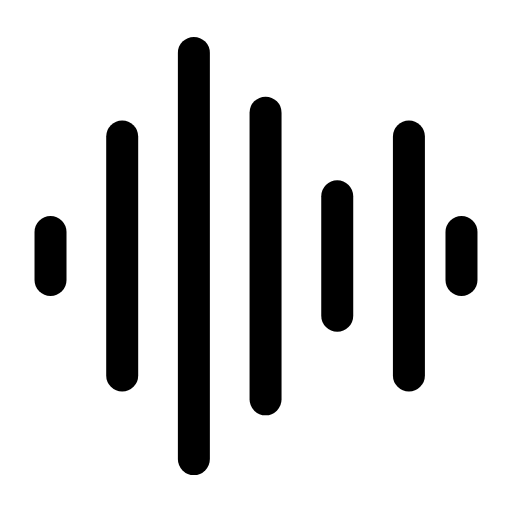
t = 0.00 s
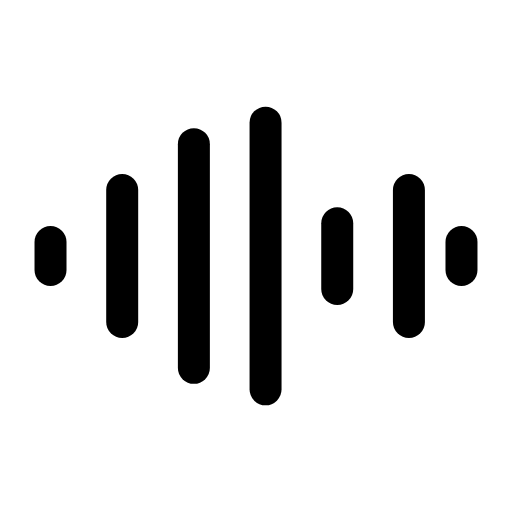
t = 0.24 s
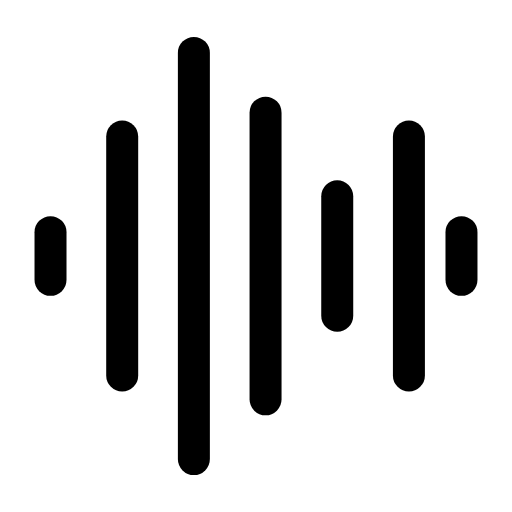
t = 0.46 s
t = 0.68 s: frame unchanged from t = 0.00 s, image omitted
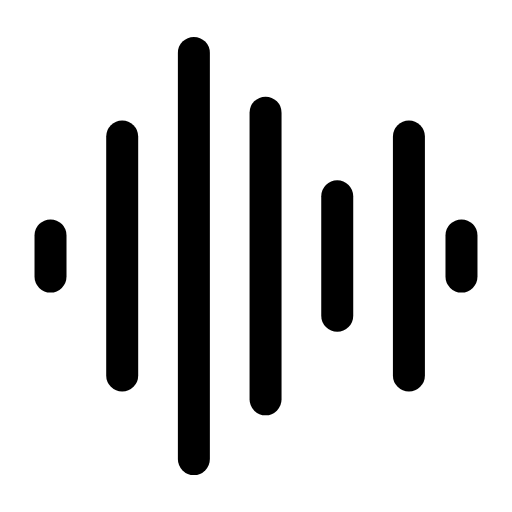
t = 0.93 s
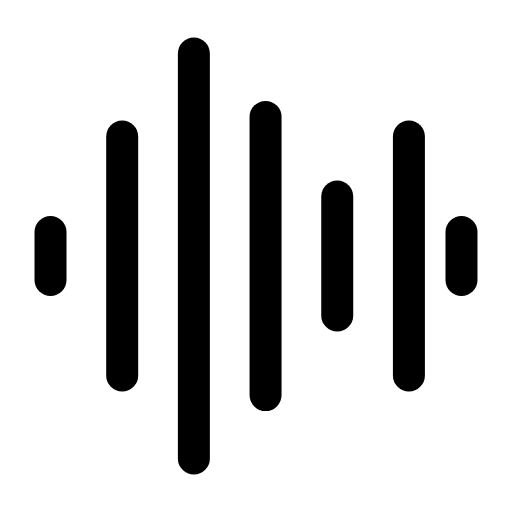
t = 1.17 s

The animated SVG that drew these frames (rendered in a browser with its animation timeline set to each time). Animation: 14 SMIL elements (animate=14); one cycle of 1.40 s, repeats indefinitely.

<svg xmlns="http://www.w3.org/2000/svg" width="24" height="24" viewBox="0 0 24 24" fill="none"><g transform="translate(-1.44 -1.44) scale(1.12)"><line stroke="currentColor" stroke-width="1.339" stroke-linecap="round" stroke-linejoin="round" fill="none" x1="9.4" y1="3.5" x2="9.4" y2="20.5"><animate attributeName="y1" values="3.5;3.5;7.32;3.5;3.5;3.5;3.5;7.32;3.5;3.5;3.5" keyTimes="0;0.054;0.171;0.288;0.45;0.6;0.708;0.786;0.864;0.9;1" dur="1.4s" repeatCount="indefinite" calcMode="spline" keySplines="0.16 1 0.3 1;0.16 1 0.3 1;0.16 1 0.3 1;0.16 1 0.3 1;0.16 1 0.3 1;0.16 1 0.3 1;0.16 1 0.3 1;0.16 1 0.3 1;0.16 1 0.3 1;0.16 1 0.3 1"/><animate attributeName="y2" values="20.5;20.5;16.68;20.5;20.5;20.5;20.5;16.68;20.5;20.5;20.5" keyTimes="0;0.054;0.171;0.288;0.45;0.6;0.708;0.786;0.864;0.9;1" dur="1.4s" repeatCount="indefinite" calcMode="spline" keySplines="0.16 1 0.3 1;0.16 1 0.3 1;0.16 1 0.3 1;0.16 1 0.3 1;0.16 1 0.3 1;0.16 1 0.3 1;0.16 1 0.3 1;0.16 1 0.3 1;0.16 1 0.3 1;0.16 1 0.3 1"/></line><line stroke="currentColor" stroke-width="1.339" stroke-linecap="round" stroke-linejoin="round" fill="none" x1="6.4" y1="7" x2="6.4" y2="17"><animate attributeName="y1" values="7;7;9.25;7;7;7;7;9.25;7;7;7" keyTimes="0;0.09;0.207;0.324;0.45;0.6;0.684;0.762;0.84;0.9;1" dur="1.4s" repeatCount="indefinite" calcMode="spline" keySplines="0.16 1 0.3 1;0.16 1 0.3 1;0.16 1 0.3 1;0.16 1 0.3 1;0.16 1 0.3 1;0.16 1 0.3 1;0.16 1 0.3 1;0.16 1 0.3 1;0.16 1 0.3 1;0.16 1 0.3 1"/><animate attributeName="y2" values="17;17;14.75;17;17;17;17;14.75;17;17;17" keyTimes="0;0.09;0.207;0.324;0.45;0.6;0.684;0.762;0.84;0.9;1" dur="1.4s" repeatCount="indefinite" calcMode="spline" keySplines="0.16 1 0.3 1;0.16 1 0.3 1;0.16 1 0.3 1;0.16 1 0.3 1;0.16 1 0.3 1;0.16 1 0.3 1;0.16 1 0.3 1;0.16 1 0.3 1;0.16 1 0.3 1;0.16 1 0.3 1"/></line><line stroke="currentColor" stroke-width="1.339" stroke-linecap="round" stroke-linejoin="round" fill="none" x1="12.4" y1="6" x2="12.4" y2="18"><animate attributeName="y1" values="6;6;8.7;6;6;6;6;8.7;6;6;6" keyTimes="0;0.0225;0.1395;0.2565;0.45;0.6;0.729;0.807;0.885;0.9;1" dur="1.4s" repeatCount="indefinite" calcMode="spline" keySplines="0.16 1 0.3 1;0.16 1 0.3 1;0.16 1 0.3 1;0.16 1 0.3 1;0.16 1 0.3 1;0.16 1 0.3 1;0.16 1 0.3 1;0.16 1 0.3 1;0.16 1 0.3 1;0.16 1 0.3 1"/><animate attributeName="y2" values="18;18;15.3;18;18;18;18;15.3;18;18;18" keyTimes="0;0.0225;0.1395;0.2565;0.45;0.6;0.729;0.807;0.885;0.9;1" dur="1.4s" repeatCount="indefinite" calcMode="spline" keySplines="0.16 1 0.3 1;0.16 1 0.3 1;0.16 1 0.3 1;0.16 1 0.3 1;0.16 1 0.3 1;0.16 1 0.3 1;0.16 1 0.3 1;0.16 1 0.3 1;0.16 1 0.3 1;0.16 1 0.3 1"/></line><line stroke="currentColor" stroke-width="1.339" stroke-linecap="round" stroke-linejoin="round" fill="none" x1="15.4" y1="9.5" x2="15.4" y2="14.5"><animate attributeName="y1" values="9.5;9.5;10.63;9.5;9.5;9.5;9.5;10.63;9.5;9.5;9.5" keyTimes="0;0.054;0.171;0.288;0.45;0.6;0.708;0.786;0.864;0.9;1" dur="1.4s" repeatCount="indefinite" calcMode="spline" keySplines="0.16 1 0.3 1;0.16 1 0.3 1;0.16 1 0.3 1;0.16 1 0.3 1;0.16 1 0.3 1;0.16 1 0.3 1;0.16 1 0.3 1;0.16 1 0.3 1;0.16 1 0.3 1;0.16 1 0.3 1"/><animate attributeName="y2" values="14.5;14.5;13.38;14.5;14.5;14.5;14.5;13.38;14.5;14.5;14.5" keyTimes="0;0.054;0.171;0.288;0.45;0.6;0.708;0.786;0.864;0.9;1" dur="1.4s" repeatCount="indefinite" calcMode="spline" keySplines="0.16 1 0.3 1;0.16 1 0.3 1;0.16 1 0.3 1;0.16 1 0.3 1;0.16 1 0.3 1;0.16 1 0.3 1;0.16 1 0.3 1;0.16 1 0.3 1;0.16 1 0.3 1;0.16 1 0.3 1"/></line><line stroke="currentColor" stroke-width="1.339" stroke-linecap="round" stroke-linejoin="round" fill="none" x1="18.4" y1="7" x2="18.4" y2="17"><animate attributeName="y1" values="7;7;9.25;7;7;7;7;9.25;7;7;7" keyTimes="0;0.09;0.207;0.324;0.45;0.6;0.684;0.762;0.84;0.9;1" dur="1.4s" repeatCount="indefinite" calcMode="spline" keySplines="0.16 1 0.3 1;0.16 1 0.3 1;0.16 1 0.3 1;0.16 1 0.3 1;0.16 1 0.3 1;0.16 1 0.3 1;0.16 1 0.3 1;0.16 1 0.3 1;0.16 1 0.3 1;0.16 1 0.3 1"/><animate attributeName="y2" values="17;17;14.75;17;17;17;17;14.75;17;17;17" keyTimes="0;0.09;0.207;0.324;0.45;0.6;0.684;0.762;0.84;0.9;1" dur="1.4s" repeatCount="indefinite" calcMode="spline" keySplines="0.16 1 0.3 1;0.16 1 0.3 1;0.16 1 0.3 1;0.16 1 0.3 1;0.16 1 0.3 1;0.16 1 0.3 1;0.16 1 0.3 1;0.16 1 0.3 1;0.16 1 0.3 1;0.16 1 0.3 1"/></line><line stroke="currentColor" stroke-width="1.339" stroke-linecap="round" stroke-linejoin="round" fill="none" x1="3.4" y1="11" x2="3.4" y2="13"><animate attributeName="y1" values="11;11;11.45;11;11;11;11;11.45;11;11;11" keyTimes="0;0.126;0.243;0.36;0.45;0.6;0.66;0.738;0.816;0.9;1" dur="1.4s" repeatCount="indefinite" calcMode="spline" keySplines="0.16 1 0.3 1;0.16 1 0.3 1;0.16 1 0.3 1;0.16 1 0.3 1;0.16 1 0.3 1;0.16 1 0.3 1;0.16 1 0.3 1;0.16 1 0.3 1;0.16 1 0.3 1;0.16 1 0.3 1"/><animate attributeName="y2" values="13;13;12.55;13;13;13;13;12.55;13;13;13" keyTimes="0;0.126;0.243;0.36;0.45;0.6;0.66;0.738;0.816;0.9;1" dur="1.4s" repeatCount="indefinite" calcMode="spline" keySplines="0.16 1 0.3 1;0.16 1 0.3 1;0.16 1 0.3 1;0.16 1 0.3 1;0.16 1 0.3 1;0.16 1 0.3 1;0.16 1 0.3 1;0.16 1 0.3 1;0.16 1 0.3 1;0.16 1 0.3 1"/></line><line stroke="currentColor" stroke-width="1.339" stroke-linecap="round" stroke-linejoin="round" fill="none" x1="20.6" y1="11" x2="20.6" y2="13"><animate attributeName="y1" values="11;11;11.45;11;11;11;11;11.45;11;11;11" keyTimes="0;0.126;0.243;0.36;0.45;0.6;0.66;0.738;0.816;0.9;1" dur="1.4s" repeatCount="indefinite" calcMode="spline" keySplines="0.16 1 0.3 1;0.16 1 0.3 1;0.16 1 0.3 1;0.16 1 0.3 1;0.16 1 0.3 1;0.16 1 0.3 1;0.16 1 0.3 1;0.16 1 0.3 1;0.16 1 0.3 1;0.16 1 0.3 1"/><animate attributeName="y2" values="13;13;12.55;13;13;13;13;12.55;13;13;13" keyTimes="0;0.126;0.243;0.36;0.45;0.6;0.66;0.738;0.816;0.9;1" dur="1.4s" repeatCount="indefinite" calcMode="spline" keySplines="0.16 1 0.3 1;0.16 1 0.3 1;0.16 1 0.3 1;0.16 1 0.3 1;0.16 1 0.3 1;0.16 1 0.3 1;0.16 1 0.3 1;0.16 1 0.3 1;0.16 1 0.3 1;0.16 1 0.3 1"/></line></g></svg>
